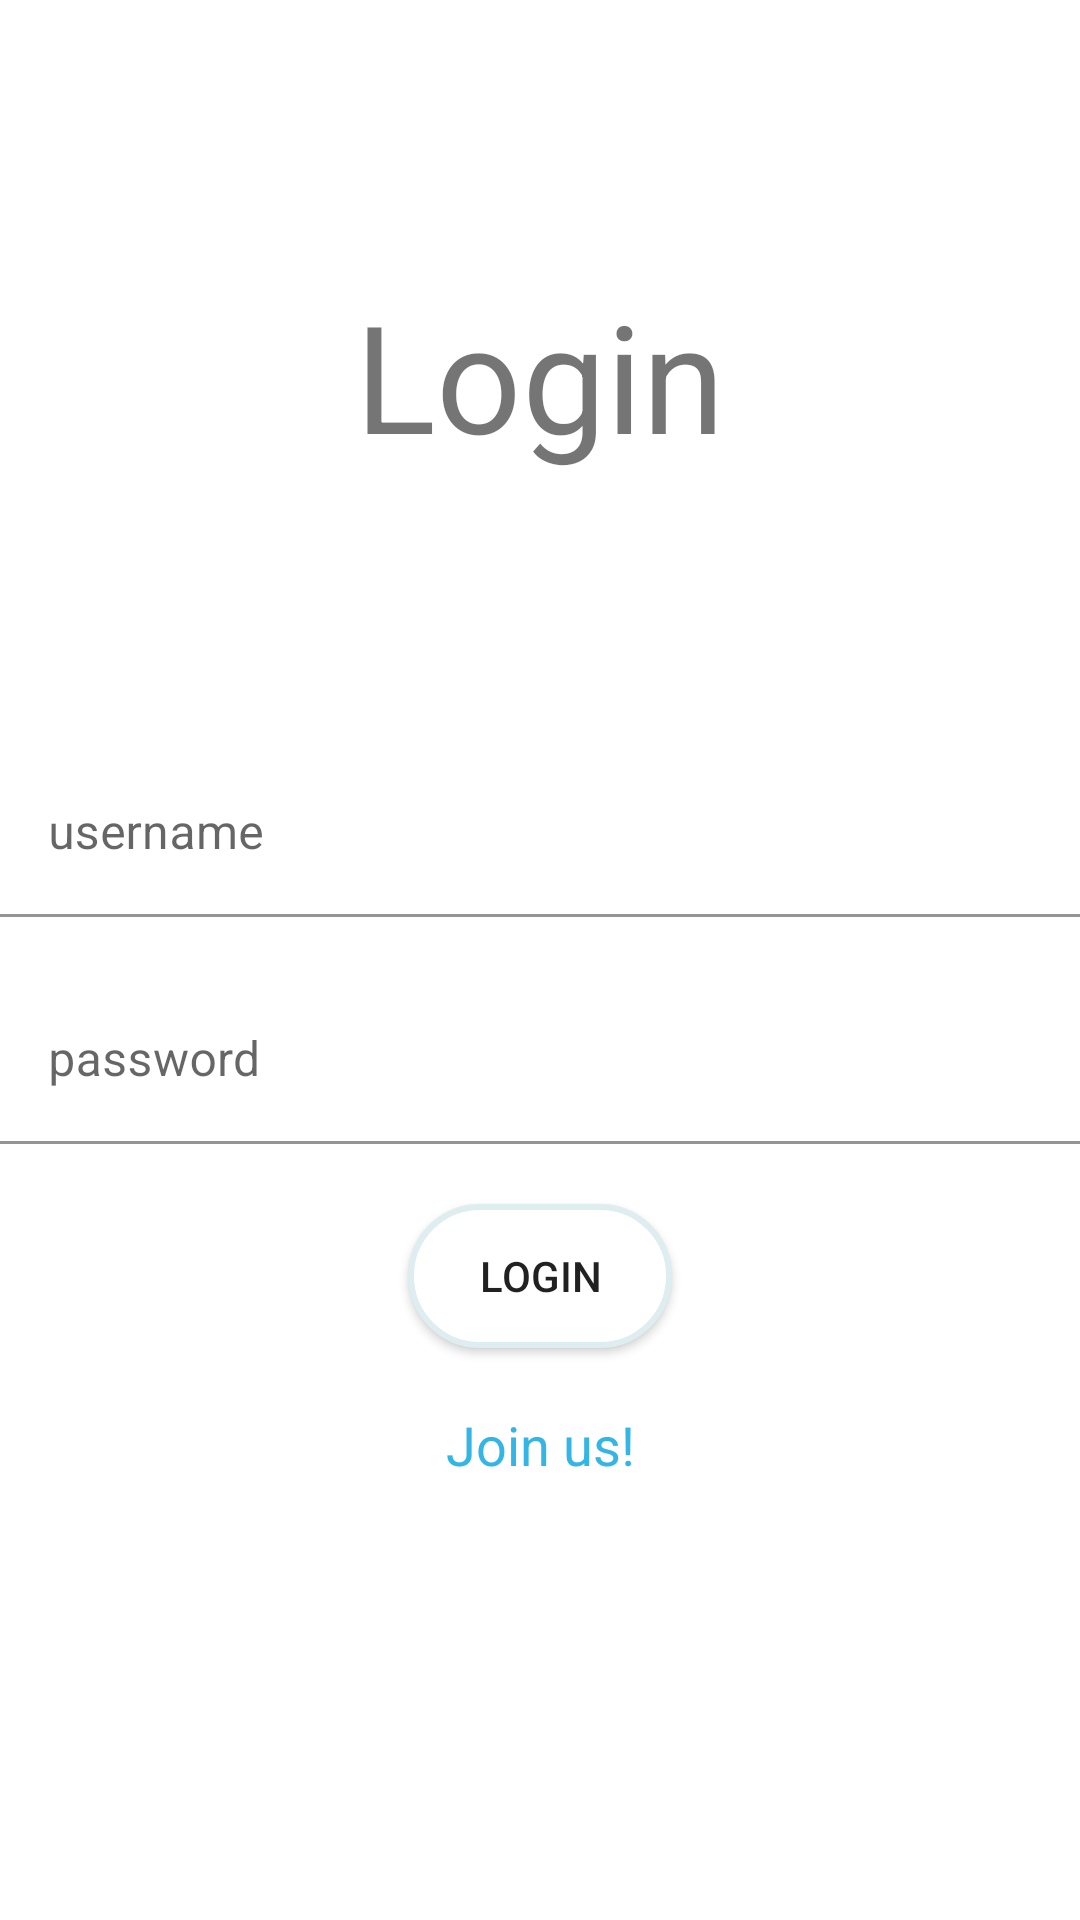

Reconstruct the res/layout file that produces this screen, plus the resources it refers to.
<!-- AndroidManifest.xml: application theme Theme.RetrofitEx03 -->
<!-- res/layout/activity_login.xml -->
<?xml version="1.0" encoding="utf-8"?>
<androidx.appcompat.widget.LinearLayoutCompat
    xmlns:android="http://schemas.android.com/apk/res/android"
    xmlns:app="http://schemas.android.com/apk/res-auto"
    xmlns:tools="http://schemas.android.com/tools"
    android:layout_width="match_parent"
    android:layout_height="match_parent"
    android:orientation="vertical"
    android:layout_margin="20dp"
    tools:context=".view.auth.LoginActivity">

    <TextView
        android:id="@+id/textView"
        android:layout_width="match_parent"
        android:layout_height="250dp"
        android:gravity="center"
        android:text="Login"
        android:textSize="50dp"
        app:layout_constraintEnd_toEndOf="parent"
        app:layout_constraintTop_toTopOf="parent" />

    <com.google.android.material.textfield.TextInputLayout
        android:layout_width="match_parent"
        android:layout_height="wrap_content"
        android:hint="username"
        app:boxStrokeColor="?attr/colorPrimary"
        android:layout_marginBottom="20dp"
        app:layout_constraintTop_toBottomOf="@+id/textView">

        <com.google.android.material.textfield.TextInputEditText
            android:id="@+id/tfUsername"
            android:background="@color/white"
            android:layout_width="match_parent"
            android:layout_height="wrap_content" />

    </com.google.android.material.textfield.TextInputLayout>

    <com.google.android.material.textfield.TextInputLayout
        android:layout_width="match_parent"
        android:layout_height="wrap_content"
        android:hint="password"
        app:boxStrokeColor="?attr/colorPrimary"
        app:layout_constraintTop_toBottomOf="@+id/textView">

        <com.google.android.material.textfield.TextInputEditText
            android:id="@+id/tfPassword"
            android:inputType="textPassword"
            android:background="@color/white"
            android:layout_width="match_parent"
            android:layout_height="wrap_content" />

    </com.google.android.material.textfield.TextInputLayout>

    <androidx.appcompat.widget.AppCompatButton
        android:id="@+id/btnLogin"
        android:layout_width="wrap_content"
        android:layout_height="wrap_content"
        android:layout_marginTop="20dp"
        android:text="login"
        android:background="@drawable/main_roundedbutton"
        android:layout_gravity="center"
        android:gravity="center"/>

    <TextView
        android:id="@+id/tvJoinUs"
        android:layout_width="match_parent"
        android:layout_height="wrap_content"
        android:layout_marginTop="20dp"
        android:textSize="18dp"
        android:text="Join us!"
        android:gravity="center"
        android:textColor="@android:color/holo_blue_light"/>




</androidx.appcompat.widget.LinearLayoutCompat>
<!-- resources referenced by this layout -->
<resources>
  <color name="white">#FFFFFFFF</color>
  <!-- drawable main_roundedbutton (drawable) -->
  <?xml version="1.0" encoding="utf-8"?>
  <selector xmlns:android="http://schemas.android.com/apk/res/android">
  
      <item
          android:state_pressed="true">
          <shape>
              <solid
                  android:color="?attr/colorPrimary"/>
              <stroke
                  android:color="?attr/colorPrimary"
                  android:width="1dp"/>
              <corners
                  android:radius="50dp"/>
          </shape>
      </item>
  
      <item
          android:state_pressed="false">
          <shape>
              <solid
                  android:color="@color/white"/>
              <stroke
                  android:color="?attr/colorPrimary"
                  android:width="2dp"/>
              <corners
                  android:radius="50dp"/>
          </shape>
      </item>
  
  </selector>
  <style name="Theme.RetrofitEx03" parent="Theme.MaterialComponents.DayNight.NoActionBar">
          
          <item name="colorPrimary">@color/light_blue</item>
          <item name="colorPrimaryVariant">@color/light_blue</item>
          <item name="colorOnPrimary">@color/white</item>
          
          <item name="colorSecondary">@color/light_blue</item>
          <item name="colorSecondaryVariant">@color/light_pink</item>
          <item name="colorOnSecondary">@color/black</item>
          
          <item name="backgroundColor">@color/main</item>
          <item name="android:statusBarColor" tools:targetApi="l">?attr/colorPrimaryVariant</item>
          
      </style>
  <color name="light_blue">#DEEDF0</color>
  <color name="light_pink">#F4C7AB</color>
  <color name="black">#FF000000</color>
  <color name="main">#46656A</color>
</resources>
